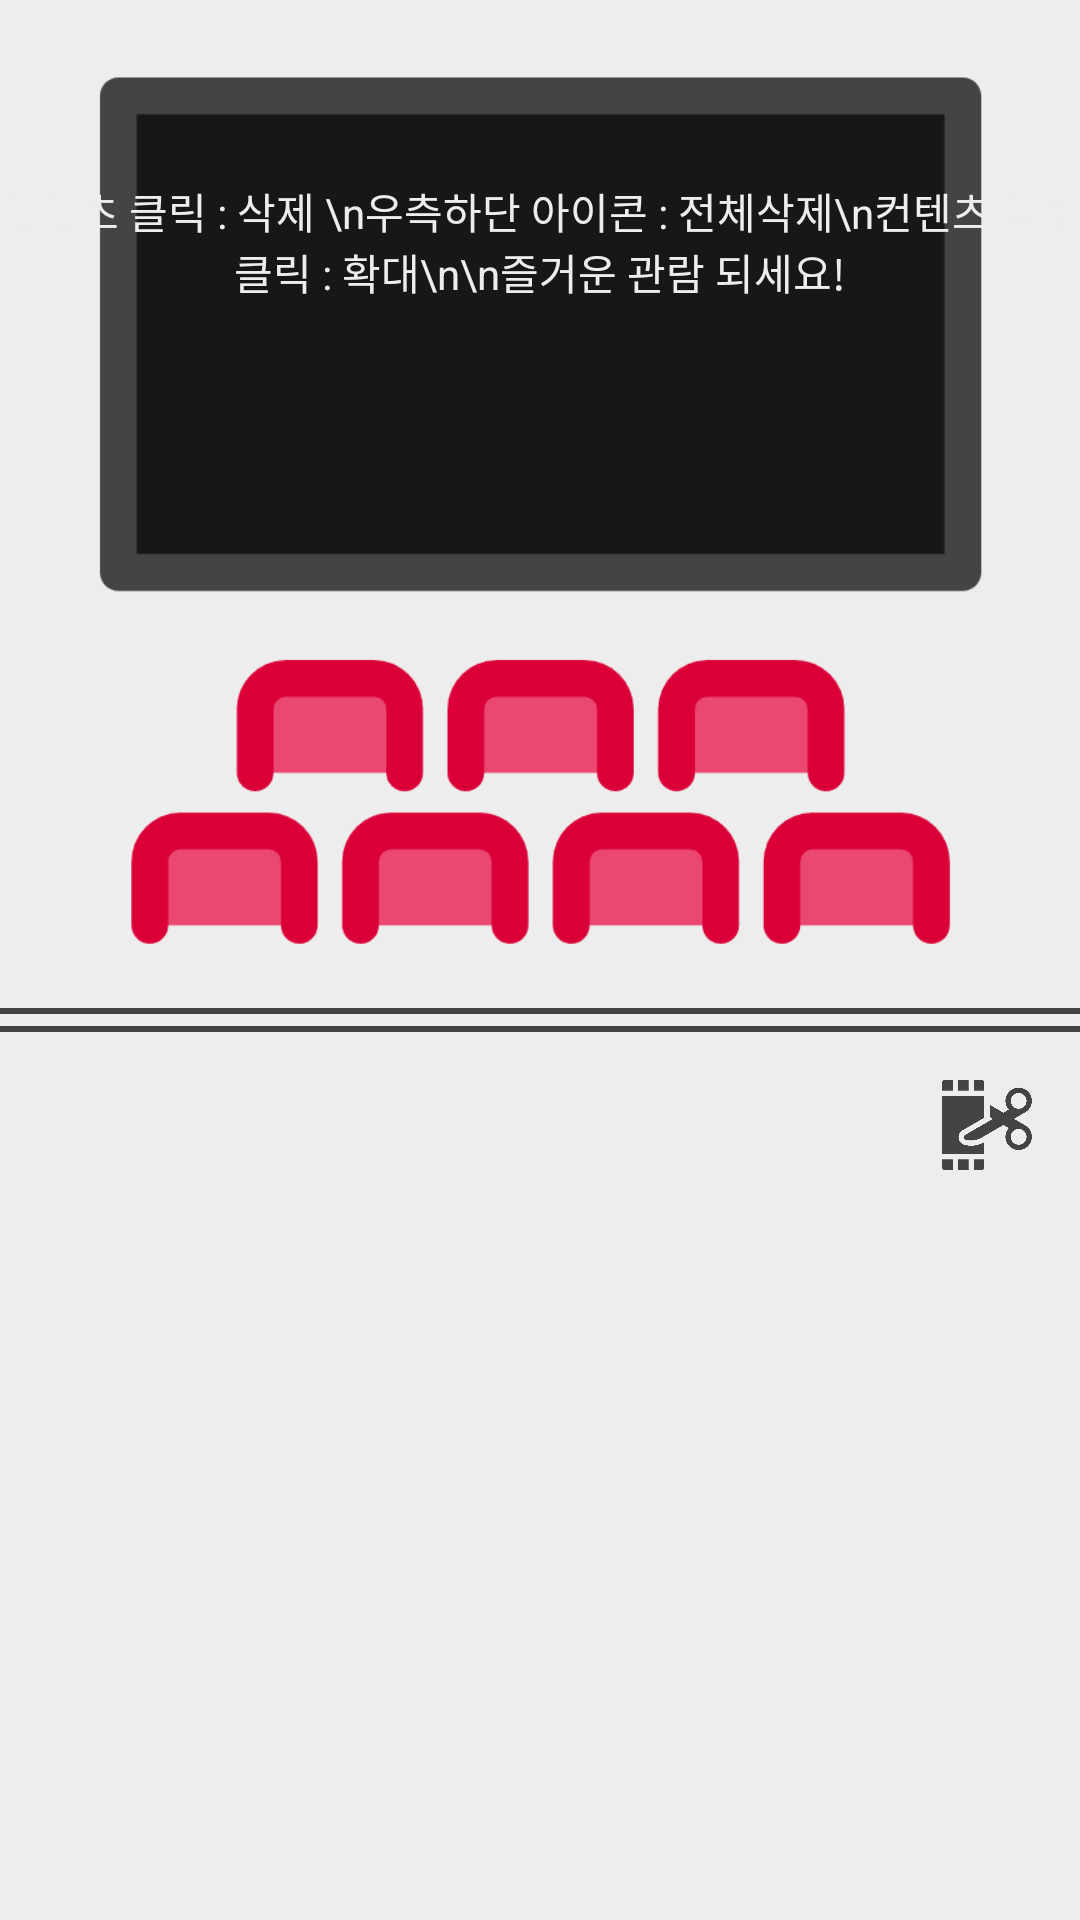

Produce the Android XML layout that renders to this screen, including the resource entries it uses.
<!-- AndroidManifest.xml: application theme Theme.HH_ImageSearch -->
<!-- res/layout/fragment_my.xml -->
<?xml version="1.0" encoding="utf-8"?>
<androidx.constraintlayout.widget.ConstraintLayout xmlns:android="http://schemas.android.com/apk/res/android"
    xmlns:app="http://schemas.android.com/apk/res-auto"
    xmlns:tools="http://schemas.android.com/tools"
    android:layout_width="match_parent"
    android:layout_height="match_parent"
    tools:context=".activity.presentation.my.MyFragment">


    <ImageView
        android:id="@+id/my_iv_cinema"
        android:layout_width="match_parent"
        android:layout_height="300dp"
        android:layout_marginTop="20dp"
        android:src="@drawable/img_cinema"
        app:layout_constraintEnd_toEndOf="parent"
        app:layout_constraintStart_toStartOf="parent"
        app:layout_constraintTop_toTopOf="parent" />

    <TextView
        android:id="@+id/my_tv_cinema"
        android:layout_width="wrap_content"
        android:layout_height="wrap_content"
        android:layout_marginTop="40dp"
        android:gravity="center"
        android:text="컨텐츠 클릭 : 삭제 \n우측하단 아이콘 : 전체삭제\n컨텐츠 길게 클릭 : 확대\n\n즐거운 관람 되세요!"
        android:textColor="@color/light_ash"
        app:layout_constraintTop_toTopOf="@+id/my_iv_cinema"
        app:layout_constraintEnd_toEndOf="@+id/my_iv_cinema"
        app:layout_constraintStart_toStartOf="@+id/my_iv_cinema"/>

    <View
        android:id="@+id/my_divider1"
        android:layout_width="match_parent"
        android:layout_height="2dp"
        android:layout_marginTop="16dp"
        android:background="@color/ash"
        app:layout_constraintStart_toStartOf="parent"
        app:layout_constraintEnd_toEndOf="parent"
        app:layout_constraintTop_toBottomOf="@+id/my_iv_cinema"/>
    <View
        android:id="@+id/my_divider2"
        android:layout_width="match_parent"
        android:layout_height="2dp"
        android:layout_marginTop="4dp"
        android:background="@color/ash"
        app:layout_constraintStart_toStartOf="parent"
        app:layout_constraintEnd_toEndOf="parent"
        app:layout_constraintTop_toBottomOf="@+id/my_divider1"/>

    <ImageView
        android:id="@+id/my_iv_delete"
        android:layout_width="30dp"
        android:layout_height="30dp"
        android:layout_margin="16dp"
        android:clickable="true"
        android:src="@drawable/sel_my_iv_delete"
        app:layout_constraintEnd_toEndOf="@+id/my_divider2"
        app:layout_constraintTop_toBottomOf="@+id/my_divider2" />

    <androidx.recyclerview.widget.RecyclerView
        android:id="@+id/my_recycler_view"
        android:layout_width="match_parent"
        android:layout_height="0dp"
        android:layout_marginTop="16dp"
        app:layoutManager="androidx.recyclerview.widget.GridLayoutManager"
        app:layout_constraintBottom_toBottomOf="parent"
        app:layout_constraintEnd_toEndOf="parent"
        app:layout_constraintStart_toStartOf="parent"
        app:layout_constraintTop_toBottomOf="@+id/my_iv_delete" />


</androidx.constraintlayout.widget.ConstraintLayout>
<!-- resources referenced by this layout -->
<resources>
  <color name="ash">#444444</color>
  <color name="light_ash">#EDEDED</color>
  <!-- drawable img_cinema: png bitmap (drawable, 21481 bytes) -->
  <!-- drawable sel_my_iv_delete (drawable) -->
  <?xml version="1.0" encoding="utf-8"?>
  <selector xmlns:android="http://schemas.android.com/apk/res/android">
      <item android:state_pressed="false" android:drawable="@drawable/ic_delete"/>
      <item android:state_pressed="true" android:drawable="@drawable/ic_delete_pressed"/>
  </selector>
  <style name="Theme.HH_ImageSearch" parent="Base.Theme.HH_ImageSearch" />
  <!-- drawable ic_delete: png bitmap (drawable, 19459 bytes) -->
  <!-- drawable ic_delete_pressed: png bitmap (drawable, 18374 bytes) -->
  <style name="Base.Theme.HH_ImageSearch" parent="Theme.Material3.DayNight.NoActionBar">
          <item name="android:colorBackground">@color/light_ash</item>
          <item name="colorAccent">@color/point_red</item>
          <item name="android:colorPrimary">@color/ash</item>
      </style>
  <color name="point_red">#DA0037</color>
</resources>
